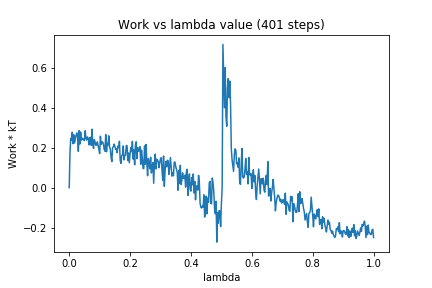

The data file committed next to this chart (first rows):
0, 0.0
1, 0.176
2, 0.2477
3, 0.2388
4, 0.2783
5, 0.2209
6, 0.2655
7, 0.2241
8, 0.2427
9, 0.2629
10, 0.2747
11, 0.2547
12, 0.1825
13, 0.2862
14, 0.2191
15, 0.2798
16, 0.2389
17, 0.2491
18, 0.2417
19, 0.2434
20, 0.2366
21, 0.286
22, 0.2489
23, 0.2398
24, 0.2548
25, 0.245
26, 0.2147
27, 0.2508
28, 0.2531
29, 0.2126
30, 0.2938
31, 0.2153
32, 0.1969
33, 0.2421
34, 0.2288
35, 0.2126
36, 0.215
37, 0.2303
38, 0.2116
39, 0.1914
40, 0.1712
41, 0.2584
42, 0.2172
43, 0.231
44, 0.2288
45, 0.2174
46, 0.1914
47, 0.1832
48, 0.2672
49, 0.1803
50, 0.2229
51, 0.2137
52, 0.2605
53, 0.2028
54, 0.1951
55, 0.153
56, 0.1308
57, 0.2016
58, 0.2059
59, 0.2185
60, 0.2079
... 340 more rows
